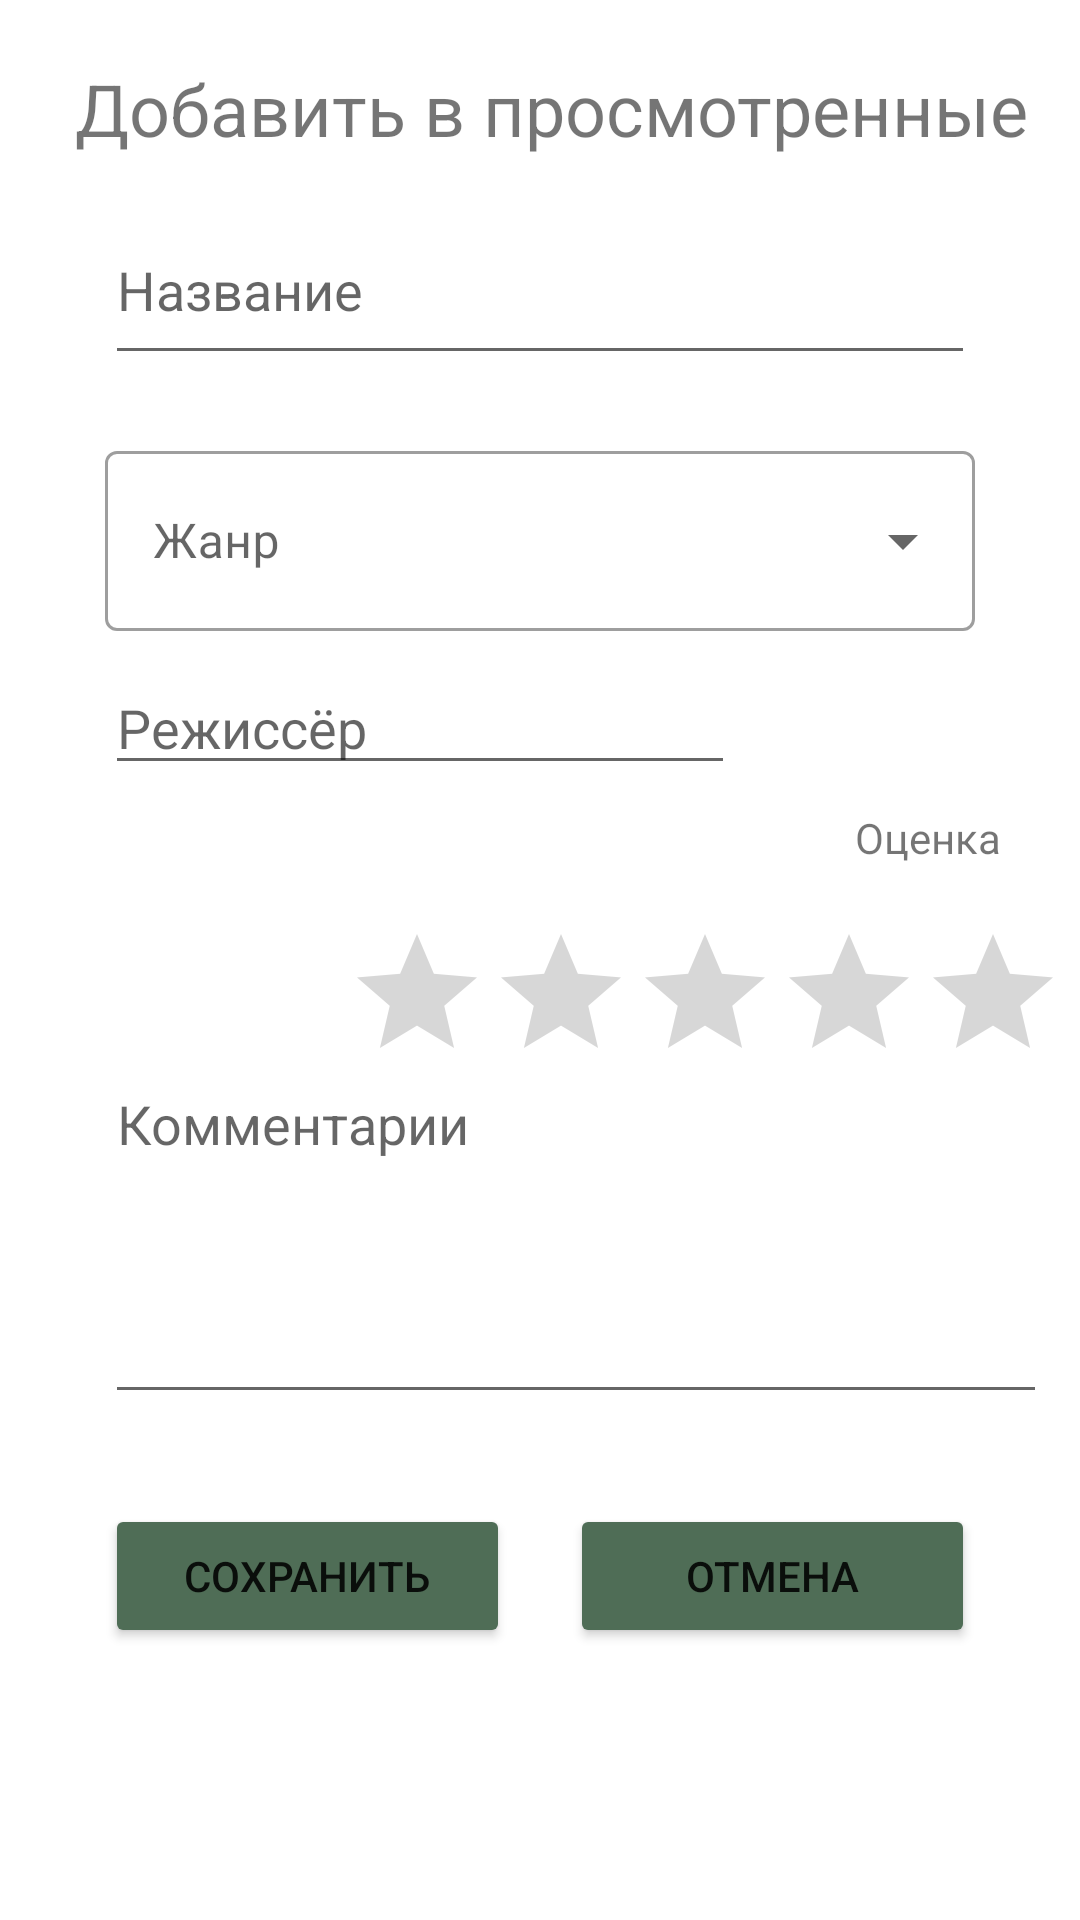

Android layout source for this screen:
<!-- AndroidManifest.xml: application theme Theme.ProjectKino1 -->
<!-- res/layout/activity_add_viewed.xml -->
<?xml version="1.0" encoding="utf-8"?>
<androidx.constraintlayout.widget.ConstraintLayout xmlns:android="http://schemas.android.com/apk/res/android"
    xmlns:app="http://schemas.android.com/apk/res-auto"
    xmlns:tools="http://schemas.android.com/tools"
    android:id="@+id/bt"
    android:layout_width="match_parent"
    android:layout_height="match_parent"
    tools:context=".AddViewed">


    <ScrollView
        android:layout_width="match_parent"
        android:layout_height="match_parent"
        app:layout_constraintEnd_toEndOf="parent"
        app:layout_constraintStart_toStartOf="parent"
        app:layout_constraintTop_toTopOf="parent">

        <LinearLayout
            android:layout_width="match_parent"
            android:layout_height="wrap_content"
            android:orientation="vertical" >

            <LinearLayout
                android:id="@+id/linearLayout_view1"
                android:layout_width="match_parent"
                android:layout_height="wrap_content"
                android:orientation="vertical">

                <TextView
                    android:id="@+id/textView7"
                    android:layout_width="match_parent"
                    android:layout_height="40dp"
                    android:layout_marginStart="25dp"
                    android:layout_marginTop="20dp"
                    android:text="Добавить в просмотренные"
                    android:textSize="24sp"/>

                <EditText
                    android:id="@+id/editVFilm_view"
                    android:layout_width="match_parent"
                    android:layout_height="60dp"
                    android:layout_marginStart="35dp"
                    android:layout_marginTop="5dp"
                    android:layout_marginEnd="35dp"
                    android:ems="10"
                    android:hint="@string/name"
                    android:inputType="textPersonName" />

                <com.google.android.material.textfield.TextInputLayout
                    android:id="@+id/CategoryFilm_view"
                    style="@style/Widget.MaterialComponents.TextInputLayout.OutlinedBox.ExposedDropdownMenu"
                    android:layout_width="match_parent"
                    android:layout_height="wrap_content"
                    android:layout_marginLeft="35dp"
                    android:layout_marginTop="20dp"
                    android:layout_marginRight="35dp"
                    android:hint="Жанр">

                    <com.google.android.material.textfield.MaterialAutoCompleteTextView
                        android:id="@+id/category_list_films_view"
                        android:layout_width="match_parent"
                        android:layout_height="60dp" />

                </com.google.android.material.textfield.TextInputLayout>

                <LinearLayout
                    android:layout_width="383dp"
                    android:layout_height="match_parent"
                    android:orientation="horizontal">

                    <EditText
                        android:id="@+id/editAuthor_view"
                        android:layout_width="wrap_content"
                        android:layout_height="wrap_content"
                        android:layout_marginStart="35dp"
                        android:layout_marginTop="10dp"
                        android:layout_marginEnd="15dp"
                        android:ems="10"
                        android:hint="@string/director"
                        android:inputType="textPersonName" />

                    <TextView
                        android:id="@+id/textView6"
                        android:layout_width="121dp"
                        android:layout_height="42dp"
                        android:layout_marginStart="25dp"
                        android:layout_marginTop="45dp"
                        android:text="Оценка" />
                </LinearLayout>

                <RatingBar
                    android:id="@+id/ratingBar"
                    android:layout_width="wrap_content"
                    android:layout_height="45dp"
                    android:layout_marginStart="115dp"
                    android:layout_marginTop="10dp"
                    tools:ignore="SpeakableTextPresentCheck" />

                <EditText
                    android:id="@+id/editComment_view"
                    android:layout_width="314dp"
                    android:layout_height="119dp"
                    android:layout_marginStart="35dp"
                    android:layout_marginTop="0dp"
                    android:layout_marginEnd="35dp"
                    android:ems="10"
                    android:gravity="start|top"
                    android:hint="@string/comment"
                    android:inputType="textMultiLine"
                    tools:ignore="SpeakableTextPresentCheck" />

            </LinearLayout>

            <LinearLayout
                android:id="@+id/linearLayout_view"
                android:layout_width="match_parent"
                android:layout_height="wrap_content"
                android:layout_marginTop="30dp"
                android:orientation="horizontal">

                <Button
                    android:id="@+id/Save_view"
                    android:layout_width="50dp"
                    android:layout_height="wrap_content"
                    android:layout_marginStart="35dp"
                    android:layout_weight="1"
                    android:text="@string/save"
                    android:backgroundTint="@color/all"/>

                <Button
                    android:id="@+id/Cancel_view"
                    android:layout_width="50dp"
                    android:layout_height="wrap_content"
                    android:layout_marginStart="20dp"
                    android:layout_marginEnd="35dp"
                    android:layout_weight="1"
                    android:text="Отмена"
                    android:backgroundTint="@color/all"/>

            </LinearLayout>
        </LinearLayout>
    </ScrollView>
</androidx.constraintlayout.widget.ConstraintLayout>
<!-- resources referenced by this layout -->
<resources>
  <color name="all">#4F6D56</color>
  <string name="comment">Комментарии</string>
  <string name="director">Режиссёр</string>
  <string name="name">Название</string>
  <string name="save">Сохранить</string>
  <style name="Theme.ProjectKino1" parent="Theme.MaterialComponents.DayNight.DarkActionBar">
          
          <item name="colorPrimary">@color/teal_700</item>
          #EE3030
          <item name="colorPrimaryVariant">#223025</item>
          <item name="colorOnPrimary">@color/white</item>
          
          <item name="colorSecondary">@color/all</item>
          <item name="colorSecondaryVariant">@color/teal_700</item>
          <item name="colorOnSecondary">@color/black</item>
          
          <item name="windowActionBar">false</item>
          <item name="windowNoTitle">true</item>
          
      </style>
  <color name="teal_700">#FF018786</color>
  <color name="white">#FFFFFFFF</color>
  <color name="black">#FF000000</color>
</resources>
